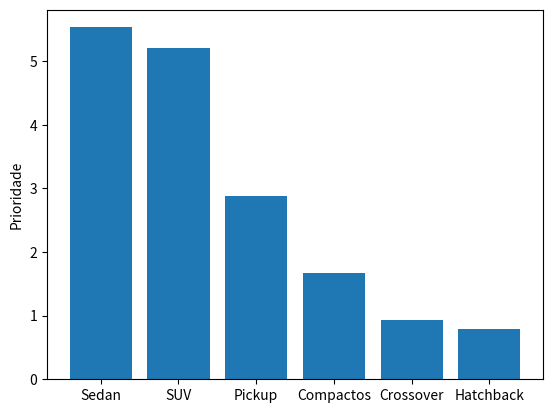

Here is the Python script that generated this plot:
# coding=UTF-8
import numpy as np
import matplotlib.pyplot as plt


class AHP():
    def __init__(self, metodo, precisao, alternativas, criterios, subCriterios, matrizesPreferencias, log=False):
        self.metodo = metodo
        self.precisao = precisao
        self.alternativas = alternativas
        self.criterios = criterios
        self.subCriterios = subCriterios
        self.matrizesPreferencias = matrizesPreferencias
        self.log = log
        self.prioridadesGlobais = []

    @staticmethod
    def Aproximado(matriz, precisao):
        soma_colunas = matriz.sum(axis=0)
        matriz_norm = np.divide(matriz, soma_colunas)
        media_linhas = matriz_norm.mean(axis=1)
        return np.round(media_linhas, precisao)

    @staticmethod
    def Geometrico(matriz, precisao):
        media_geometrica = [np.prod(linha) ** (1/len(linha)) for linha in matriz]
        media_geometrica_norm = media_geometrica/sum(media_geometrica)
        return media_geometrica_norm.round(precisao)

    @staticmethod
    def AutoValor(matriz, precisao, interacao=100, autovetor_anterior=None):
        matriz_quadrada = np.linalg.matrix_power(matriz, 2)
        soma_linhas = np.sum(matriz_quadrada, axis=1)
        soma_coluna = np.sum(soma_linhas, axis=0)
        autovetor_atual = np.divide(soma_linhas, soma_coluna)

        if autovetor_anterior is None:
            autovetor_anterior = np.zeros(matriz.shape[0])

        diferenca = np.subtract(autovetor_atual, autovetor_anterior).round(precisao)
        if not np.any(diferenca):
            return autovetor_atual.round(precisao)

        interacao -= 1
        if interacao > 0:
            return AHP.AutoValor(matriz_quadrada, precisao, interacao, autovetor_atual)
        else:
            return autovetor_atual.round(precisao)

    @staticmethod
    def Consistencia(matriz):
        if matriz.shape[0] > 2 and matriz.shape[1] > 2:
            lambda_max = np.real(np.linalg.eigvals(matriz).max())
            ic = (lambda_max - len(matriz)) / (len(matriz) - 1)
            ri = {3: 0.52, 4: 0.89, 5: 1.11, 6: 1.25, 7: 1.35, 8: 1.40, 9: 1.45,
                  10: 1.49, 11: 1.52, 12: 1.54, 13: 1.56, 14: 1.58, 15: 1.59}
            rc = ic / ri[len(matriz)]
            return lambda_max, ic, rc
        else:
            return 0, 0, 0

    def VetorPrioridadesLocais(self):
        vetor_prioridades_locais = {}

        for criterio in self.matrizesPreferencias:
            matriz = np.array(self.matrizesPreferencias[criterio])
            if self.metodo == 'aproximado':
                prioridades_locais = self.Aproximado(matriz, self.precisao)
            elif self.metodo == 'geometrico':
                prioridades_locais = self.Geometrico(matriz, self.precisao)
            else:
                if matriz.shape[0] and matriz.shape[1] >= 2:
                    prioridades_locais = self.AutoValor(matriz, self.precisao)
                else:
                    prioridades_locais = self.Aproximado(matriz, self.precisao)

            vetor_prioridades_locais[criterio] = prioridades_locais

            lambda_max, ic, rc = self.Consistencia(matriz)

            if self.log:
                print('\nPrioridades locais do criterio ' + criterio + ':\n', prioridades_locais)
                print('Soma:', np.round(np.sum(prioridades_locais), self.precisao))
                print('Lambda_max =', lambda_max)
                print('Indice de Consistencia ' + criterio + '=', round(ic, self.precisao))
                print('Razao de Consistencia ' + criterio + '=', round(rc, 2))

        return vetor_prioridades_locais

    def VetorPrioridadesGlobais(self, prioridades, pesos, criterios):
        global_prioridades = np.zeros(len(self.alternativas))

        for criterio in criterios:
            peso = pesos[criterios.index(criterio)]
            prioridades_locais = prioridades.get(criterio, np.zeros(len(self.alternativas)))
            prioridades_global = peso * prioridades_locais

            if criterio in self.subCriterios:
                for subcriterio in self.subCriterios[criterio]:
                    if subcriterio in self.matrizesPreferencias:
                        matriz_subcriterio = np.array(self.matrizesPreferencias[subcriterio])
                        if matriz_subcriterio.size > 0 and matriz_subcriterio.shape[0] == matriz_subcriterio.shape[1]:
                            prioridades_locais_sub = self.AutoValor(matriz_subcriterio, self.precisao, interacao=100)
                            prioridades_global_sub = peso * prioridades_locais_sub
                            global_prioridades += prioridades_global_sub[:len(self.alternativas)]  # Ajuste aqui
                        else:
                            print(f"Erro: A matriz de preferências para o subcriterio {subcriterio} é inválida.")
            else:
                matriz_pref = self.matrizesPreferencias.get(criterio, [])
                if matriz_pref:
                    prioridades_global += peso * self.Aproximado(matriz_pref, self.precisao)[
                                                 :len(self.alternativas)]  # Ajuste aqui
                else:
                    print(f"Erro: A matriz de preferências para o critério {criterio} não foi encontrada.")

                if self.log:
                    print('\nPrioridades globais do criterio ' + criterio + '\n', prioridades_global)
                    print('Soma:', np.sum(prioridades_global).round(self.precisao))

        return global_prioridades

    def Resultado(self):
        prioridades_locais = self.VetorPrioridadesLocais()
        global_prioridades = self.VetorPrioridadesGlobais(prioridades_locais, [1] * len(self.criterios), self.criterios)

        if global_prioridades.size > 0:
            global_prioridades = global_prioridades.round(self.precisao)

            # Obtenha os índices dos carros ordenados por prioridade global
            indices_ordenados = np.argsort(global_prioridades)[::-1]

            # Crie um dicionário com os resultados para todos os carros
            resultados = {carro: prioridade for carro, prioridade in zip(self.alternativas, global_prioridades)}

            # Retorne o dicionário completo de resultados
            return {self.alternativas[i]: resultados[self.alternativas[i]] for i in indices_ordenados}

        else:
            print("Erro: As prioridades globais não puderam ser calculadas corretamente.")
            return {}


if __name__ == '__main__':
    matriz = np.array([
        [1, 6, 2],
        [1 / 6, 1, 1 / 3],
        [1 / 2, 3, 1]
    ])
    precisao = 2
    escolher_melhor_carro = AHP(
        metodo='multicriterio',
        precisao=3,
        alternativas=['Sedan', 'SUV', 'Hatchback','Pickup','Crossover','Compactos'],
        criterios=['Valor', 'Desempenho', 'Segurança', 'Modelo'],
        subCriterios={
            'Valor': ['Valor de Venda', 'Valor de Revenda'],
            'Desempenho': ['Potencia do Motor', 'Eficiencia', 'Velocidade Máxima'],
            'Segurança': ['Freios ABS', 'Airbags', 'Sistema de Estabilidade', 'Confiabilidade'],
            'Modelo': ['Sedan', 'SUV', 'Hatchback', 'Pickup', 'Crossover', 'Compactos', 'Esportivos', 'Eletricos']
        },
        matrizesPreferencias={
            'criterios': [
                [1, 3, 7, 3],
                [1 / 3, 1, 9, 1],
                [1 / 7, 1 / 9, 1, 1 / 7],
                [1 / 3, 1, 7, 1]
            ],
            'valor': [
                [1, 2, 5, 3],
                [1 / 2, 1, 2, 2],
                [1 / 5, 1 / 2, 1, 1 / 2],
                [1 / 3, 1 / 2, 2, 1]
            ],
            'Valor de Venda': [
                [1, 9, 9, 1, 1 / 2, 5],
                [1 / 9, 1, 1, 1 / 9, 1 / 9, 1 / 7],
                [1 / 9, 1, 1, 1 / 9, 1 / 9, 1 / 7],
                [1, 9, 9, 1, 1 / 2, 5],
                [2, 9, 9, 2, 1, 6],
                [1 / 5, 7, 7, 1 / 5, 1 / 6, 1]
            ],
            'Valor de Revenda': [
                [1, 1 / 1.13, 1.41, 1.15, 1.24, 1.19],
                [1.13, 1, 1.59, 1.3, 1.4, 1.35],
                [1 / 1.41, 1 / 1.59, 1, 1 / 1.23, 1 / 1.14, 1 / 1.18],
                [1 / 1.15, 1 / 1.3, 1.23, 1, 1.08, 1.04],
                [1 / 1.24, 1 / 4, 1.14, 1 / 1.08, 1, 1 / 1.04],
                [1 / 1.19, 1 / 1.35, 1.18, 1 / 1.04, 1.04, 1]
            ],
            'desempenho': [
                [1, 1.5, 4, 4, 4, 5],
                [1 / 1.5, 1, 4, 4, 4, 5],
                [1 / 4, 1 / 4, 1, 1, 1.2, 1],
                [1 / 4, 1 / 4, 1, 1, 1, 3],
                [1 / 4, 1 / 4, 1 / 1.2, 1, 1, 2],
                [1 / 5, 1 / 5, 1, 1 / 3, 1 / 2, 1]
            ],
            'Potencia do Motor': [
                [1, 3, 4, 1 / 2, 2, 2],
                [1 / 3, 1, 2, 1 / 5, 1, 1],
                [1 / 4, 1 / 2, 1, 1 / 6, 1 / 2, 1 / 2],
                [2, 5, 6, 1, 4, 4],
                [1 / 2, 1, 2, 1 / 4, 1, 1],
                [1 / 2, 1, 2, 1 / 4, 1, 1]
            ],
            'Eficiencia': [
                [1, 1, 5, 7, 9, 1 / 3],
                [1, 1, 5, 7, 9, 1 / 3],
                [1 / 5, 1 / 5, 1, 2, 9, 1 / 8],
                [1 / 7, 1 / 7, 1 / 2, 1, 2, 1 / 8],
                [1 / 9, 1 / 9, 1 / 9, 1 / 2, 1, 1 / 9],
                [3, 3, 8, 8, 9, 1]
            ],
            'Velocidade Máxima': [
                [1, 1, 7, 5, 9, 6],
                [1, 1, 7, 5, 9, 6],
                [1 / 7, 1 / 7, 1, 1 / 6, 3, 1 / 3],
                [1 / 5, 1 / 5, 6, 1, 7, 5],
                [1 / 9, 1 / 9, 1 / 3, 1 / 7, 1, 1 / 5],
                [1 / 6, 1 / 6, 3, 1 / 5, 5, 1]

            ],
            'segurança': [
                [1, 1, 7, 5, 9, 6],
                [1, 1, 7, 5, 9, 6],
                [1 / 7, 1 / 7, 1, 1 / 6, 3, 1 / 3],
                [1 / 5, 1 / 5, 6, 1, 7, 5],
                [1 / 9, 1 / 9, 1 / 3, 1 / 7, 1, 1 / 5],
                [1 / 6, 1 / 6, 3, 1 / 5, 5, 1]

            ],
            'Freios ABS': [
                [1, 1, 7, 5, 9, 6],
                [1, 1, 7, 5, 9, 6],
                [1 / 7, 1 / 7, 1, 1 / 6, 3, 1 / 3],
                [1 / 5, 1 / 5, 6, 1, 7, 5],
                [1 / 9, 1 / 9, 1 / 3, 1 / 7, 1, 1 / 5],
                [1 / 6, 1 / 6, 3, 1 / 5, 5, 1]

            ],
            'Airbags': [
                [1, 1, 7, 5, 9, 6],
                [1, 1, 7, 5, 9, 6],
                [1 / 7, 1 / 7, 1, 1 / 6, 3, 1 / 3],
                [1 / 5, 1 / 5, 6, 1, 7, 5],
                [1 / 9, 1 / 9, 1 / 3, 1 / 7, 1, 1 / 5],
                [1 / 6, 1 / 6, 3, 1 / 5, 5, 1]

            ],
            'Sistema de Estabilidade': [
                [1, 1, 7, 5, 9, 6],
                [1, 1, 7, 5, 9, 6],
                [1 / 7, 1 / 7, 1, 1 / 6, 3, 1 / 3],
                [1 / 5, 1 / 5, 6, 1, 7, 5],
                [1 / 9, 1 / 9, 1 / 3, 1 / 7, 1, 1 / 5],
                [1 / 6, 1 / 6, 3, 1 / 5, 5, 1]

            ],
            'Confiabilidade': [
                [1, 1, 7, 5, 9, 6],
                [1, 1, 7, 5, 9, 6],
                [1 / 7, 1 / 7, 1, 1 / 6, 3, 1 / 3],
                [1 / 5, 1 / 5, 6, 1, 7, 5],
                [1 / 9, 1 / 9, 1 / 3, 1 / 7, 1, 1 / 5],
                [1 / 6, 1 / 6, 3, 1 / 5, 5, 1]

            ],
            'modelo': [
                [1, 1, 7, 5, 9, 6],
                [1, 1, 7, 5, 9, 6],
                [1 / 7, 1 / 7, 1, 1 / 6, 3, 1 / 3],
                [1 / 5, 1 / 5, 6, 1, 7, 5],
                [1 / 9, 1 / 9, 1 / 3, 1 / 7, 1, 1 / 5],
                [1 / 6, 1 / 6, 3, 1 / 5, 5, 1]

            ],
            'Sedan': [
                [1, 1, 7, 5, 9, 6],
                [1, 1, 7, 5, 9, 6],
                [1 / 7, 1 / 7, 1, 1 / 6, 3, 1 / 3],
                [1 / 5, 1 / 5, 6, 1, 7, 5],
                [1 / 9, 1 / 9, 1 / 3, 1 / 7, 1, 1 / 5],
                [1 / 6, 1 / 6, 3, 1 / 5, 5, 1]

            ],
            'SUV': [
                [1, 1, 7, 5, 9, 6],
                [1, 1, 7, 5, 9, 6],
                [1 / 7, 1 / 7, 1, 1 / 6, 3, 1 / 3],
                [1 / 5, 1 / 5, 6, 1, 7, 5],
                [1 / 9, 1 / 9, 1 / 3, 1 / 7, 1, 1 / 5],
                [1 / 6, 1 / 6, 3, 1 / 5, 5, 1]

            ],
            'Hatchback': [
                [1, 1, 7, 5, 9, 6],
                [1, 1, 7, 5, 9, 6],
                [1 / 7, 1 / 7, 1, 1 / 6, 3, 1 / 3],
                [1 / 5, 1 / 5, 6, 1, 7, 5],
                [1 / 9, 1 / 9, 1 / 3, 1 / 7, 1, 1 / 5],
                [1 / 6, 1 / 6, 3, 1 / 5, 5, 1]

            ],
            'Pickup': [
                [1, 1, 7, 5, 9, 6],
                [1, 1, 7, 5, 9, 6],
                [1 / 7, 1 / 7, 1, 1 / 6, 3, 1 / 3],
                [1 / 5, 1 / 5, 6, 1, 7, 5],
                [1 / 9, 1 / 9, 1 / 3, 1 / 7, 1, 1 / 5],
                [1 / 6, 1 / 6, 3, 1 / 5, 5, 1]

            ],
            'Crossover': [
                [1, 1, 7, 5, 9, 6],
                [1, 1, 7, 5, 9, 6],
                [1 / 7, 1 / 7, 1, 1 / 6, 3, 1 / 3],
                [1 / 5, 1 / 5, 6, 1, 7, 5],
                [1 / 9, 1 / 9, 1 / 3, 1 / 7, 1, 1 / 5],
                [1 / 6, 1 / 6, 3, 1 / 5, 5, 1]

            ],
            'Compactos': [
                [1, 1, 7, 5, 9, 6],
                [1, 1, 7, 5, 9, 6],
                [1 / 7, 1 / 7, 1, 1 / 6, 3, 1 / 3],
                [1 / 5, 1 / 5, 6, 1, 7, 5],
                [1 / 9, 1 / 9, 1 / 3, 1 / 7, 1, 1 / 5],
                [1 / 6, 1 / 6, 3, 1 / 5, 5, 1]

            ],
            'Esportivos': [
                [1, 1, 7, 5, 9, 6],
                [1, 1, 7, 5, 9, 6],
                [1 / 7, 1 / 7, 1, 1 / 6, 3, 1 / 3],
                [1 / 5, 1 / 5, 6, 1, 7, 5],
                [1 / 9, 1 / 9, 1 / 3, 1 / 7, 1, 1 / 5],
                [1 / 6, 1 / 6, 3, 1 / 5, 5, 1]

            ],
            'Eletricos': [
                [1, 1, 7, 5, 9, 6],
                [1, 1, 7, 5, 9, 6],
                [1 / 7, 1 / 7, 1, 1 / 6, 3, 1 / 3],
                [1 / 5, 1 / 5, 6, 1, 7, 5],
                [1 / 9, 1 / 9, 1 / 3, 1 / 7, 1, 1 / 5],
                [1 / 6, 1 / 6, 3, 1 / 5, 5, 1]
            ]
        },
        log=True
    )
    resultado = escolher_melhor_carro.Resultado()
    print("Resultado final:", resultado)

    plt.bar(resultado.keys(), resultado.values())
    plt.ylabel("Prioridade")
    plt.show()

